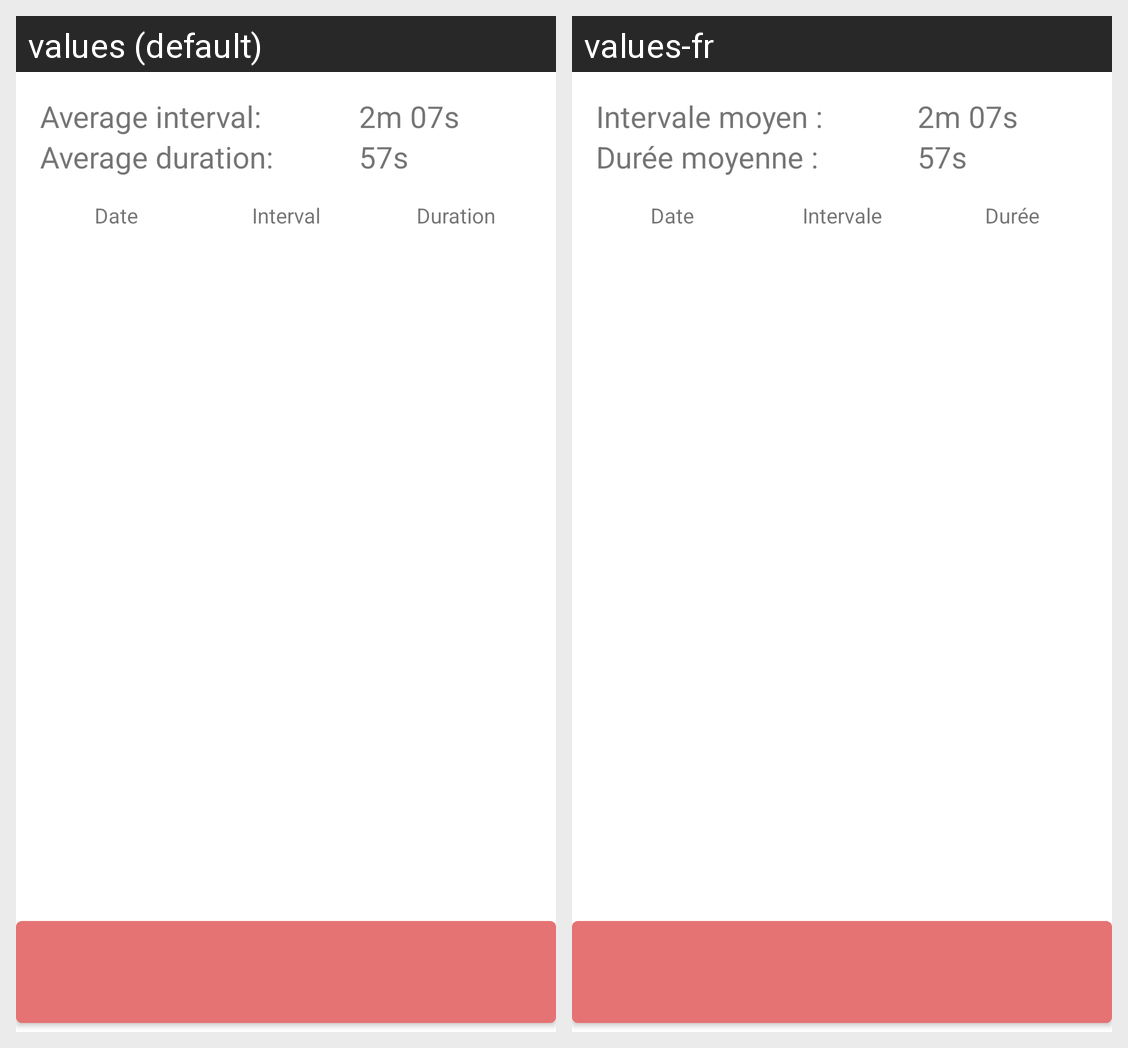

The Android screen above is rendered under two locales of the same app. Produce the string resources it draws, with the default and per-locale values.
Android screen res/layout/contraction_fragment.xml rendered under 2 locales, left to right: values (default), values-fr. Device: Nexus 5 (rendered at 1080×1920; each locale shown at half size, 540×960, under a caption strip naming it); theme AppTheme.
Strings drawn on this screen, with the default value and each locale's value (text and hints the layout hard-codes, and strings that could not be matched under every locale, appear in the picture but are not listed):

contraction_chrono_average_interval
  values: Average interval:
  values-fr: Intervale moyen :

contraction_chrono_average_duration
  values: Average duration:
  values-fr: Durée moyenne :

contraction_chrono_header_date
  values: Date
  values-fr: Date

contraction_chrono_header_interval
  values: Interval
  values-fr: Intervale

contraction_chrono_header_duration
  values: Duration
  values-fr: Durée
